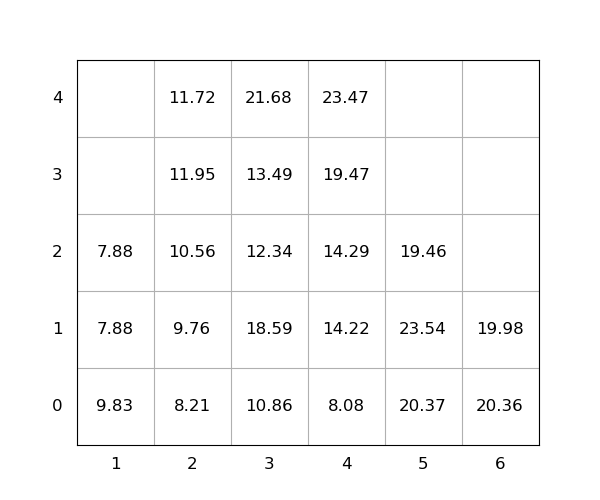

The file beside this chart, header and first rows:
idx, loc_x, loc_y, loc_z, weight, group, score, seq, reloc, size(ft)
1, 3, 0, 0, 10.86, 0, 10.86, 1, 1.0, 20
2, 4, 0, 0, 8.08, 0, 8.08, 2, 0, 20
3, 3, 0, 1, 18.59, 0, 18.59, 3, 1.0, 20
4, 3, 0, 2, 12.34, 0, 12.34, 4, 1.0, 20
5, 2, 0, 0, 8.21, 0, 8.21, 5, 1.0, 20
6, 1, 0, 0, 9.83, 0, 9.83, 6, 1.0, 20
7, 2, 0, 1, 9.76, 0, 9.76, 7, 1.0, 20
8, 5, 0, 0, 20.37, 0, 20.37, 8, 1.0, 20
9, 3, 0, 3, 13.49, 0, 13.49, 9, 1.0, 20
10, 2, 0, 2, 10.56, 0, 10.56, 10, 1.0, 20
11, 2, 0, 3, 11.95, 0, 11.95, 11, 1.0, 20
12, 2, 0, 4, 11.72, 0, 11.72, 12, 1.0, 20
13, 1, 0, 1, 7.88, 0, 7.88, 13, 1.0, 20
14, 5, 0, 1, 23.54, 0, 23.54, 14, 1.0, 20
15, 6, 0, 0, 20.36, 0, 20.36, 15, 1.0, 20
16, 6, 0, 1, 19.98, 0, 19.98, 16, 1.0, 20
17, 4, 0, 1, 14.22, 0, 14.22, 17, 1.0, 20
18, 5, 0, 2, 19.46, 0, 19.46, 18, 1.0, 20
19, 3, 0, 4, 21.68, 0, 21.68, 19, 1.0, 20
20, 4, 0, 2, 14.29, 0, 14.29, 20, 1.0, 20
21, 4, 0, 3, 19.47, 0, 19.47, 21, 1.0, 20
22, 1, 0, 2, 7.88, 0, 7.88, 22, 1.0, 20
23, 4, 0, 4, 23.47, 0, 23.47, 23, 1.0, 20
